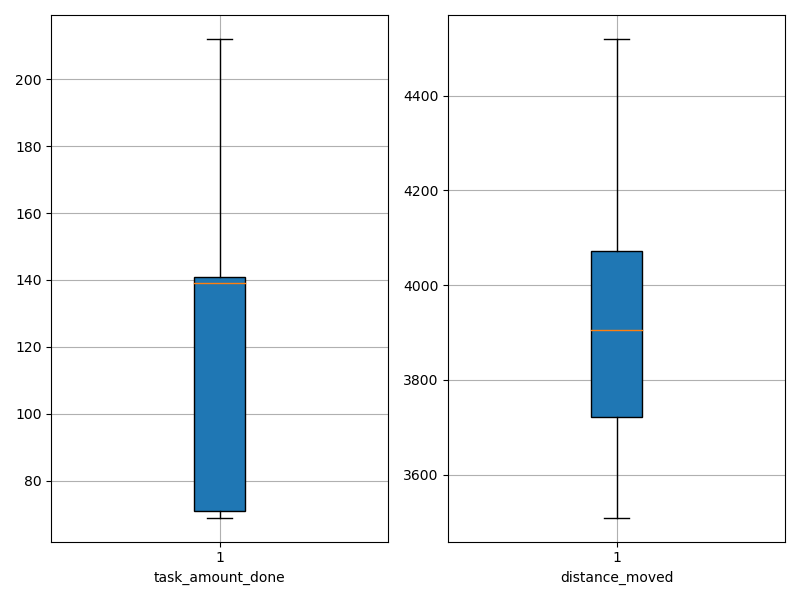

Values plotted in this chart, from the file beside it:
agent_id, task_amount_done, distance_moved
0, 139.0, 3902
1, 141.0, 3960
2, 141.0, 3640
3, 70.0, 3822
4, 69.0, 3999
5, 140.0, 3908
6, 69.0, 4059
7, 212.0, 3723
8, 69.0, 3936
9, 139.0, 3901
10, 139.0, 3721
11, 142.0, 3806
12, 140.0, 4143
13, 140.0, 3772
14, 70.0, 4383
15, 210.0, 3543
16, 141.0, 4159
17, 140.0, 3872
18, 70.0, 4204
19, 211.0, 4075
20, 71.0, 4176
21, 71.0, 4371
22, 139.0, 3509
23, 138.0, 3514
24, 139.0, 4026
25, 139.0, 3695
26, 70.0, 4003
27, 209.0, 3709
28, 71.0, 4520
29, 141.0, 3678
